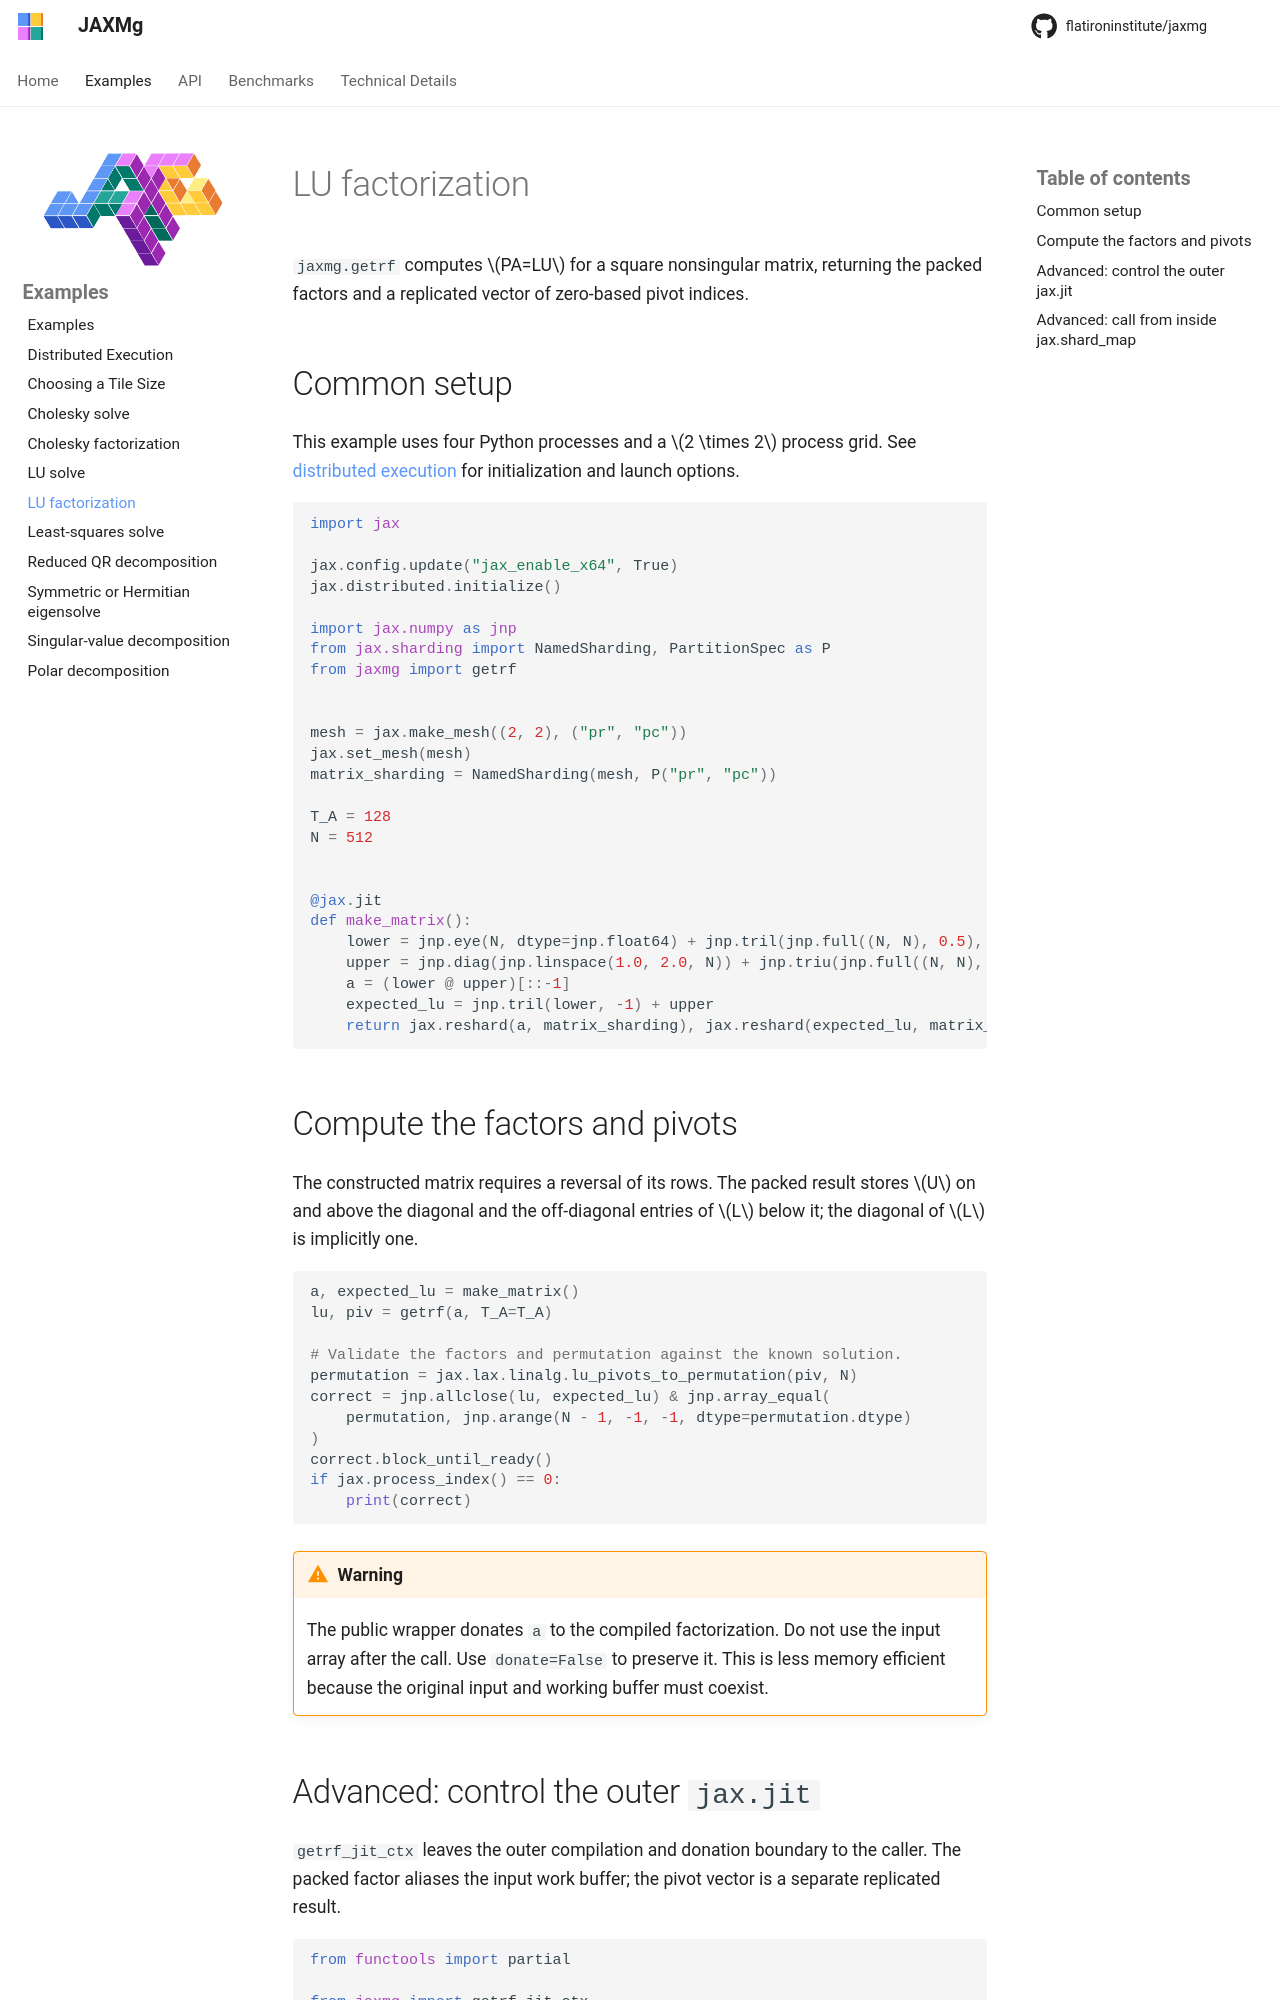

repository: flatironinstitute/jaxmg · page: dev/examples/getrf/index.html · generator: mkdocs

# LU factorization

`jaxmg.getrf` computes $PA=LU$ for a square nonsingular matrix, returning the
packed factors and a replicated vector of zero-based pivot indices.

## Common setup

This example uses four Python processes and a $2 \times 2$ process grid.
See [distributed execution](execution.md) for initialization and launch options.

```python
import jax

jax.config.update("jax_enable_x64", True)
jax.distributed.initialize()

import jax.numpy as jnp
from jax.sharding import NamedSharding, PartitionSpec as P
from jaxmg import getrf


mesh = jax.make_mesh((2, 2), ("pr", "pc"))
jax.set_mesh(mesh)
matrix_sharding = NamedSharding(mesh, P("pr", "pc"))

T_A = 128
N = 512


@jax.jit
def make_matrix():
    lower = jnp.eye(N, dtype=jnp.float64) + jnp.tril(jnp.full((N, N), 0.5), -1)
    upper = jnp.diag(jnp.linspace(1.0, 2.0, N)) + jnp.triu(jnp.full((N, N), 0.25), 1)
    a = (lower @ upper)[::-1]
    expected_lu = jnp.tril(lower, -1) + upper
    return jax.reshard(a, matrix_sharding), jax.reshard(expected_lu, matrix_sharding)
```

## Compute the factors and pivots

The constructed matrix requires a reversal of its rows. The packed result
stores $U$ on and above the diagonal and the off-diagonal entries of $L$ below
it; the diagonal of $L$ is implicitly one.

```python
a, expected_lu = make_matrix()
lu, piv = getrf(a, T_A=T_A)

# Validate the factors and permutation against the known solution.
permutation = jax.lax.linalg.lu_pivots_to_permutation(piv, N)
correct = jnp.allclose(lu, expected_lu) & jnp.array_equal(
    permutation, jnp.arange(N - 1, -1, -1, dtype=permutation.dtype)
)
correct.block_until_ready()
if jax.process_index() == 0:
    print(correct)
```

!!! Warning

     The public wrapper donates `a` to the compiled factorization. Do not use
     the input array after the call. Use `donate=False` to preserve it. This is
     less memory efficient because the original input and working buffer must
     coexist.
